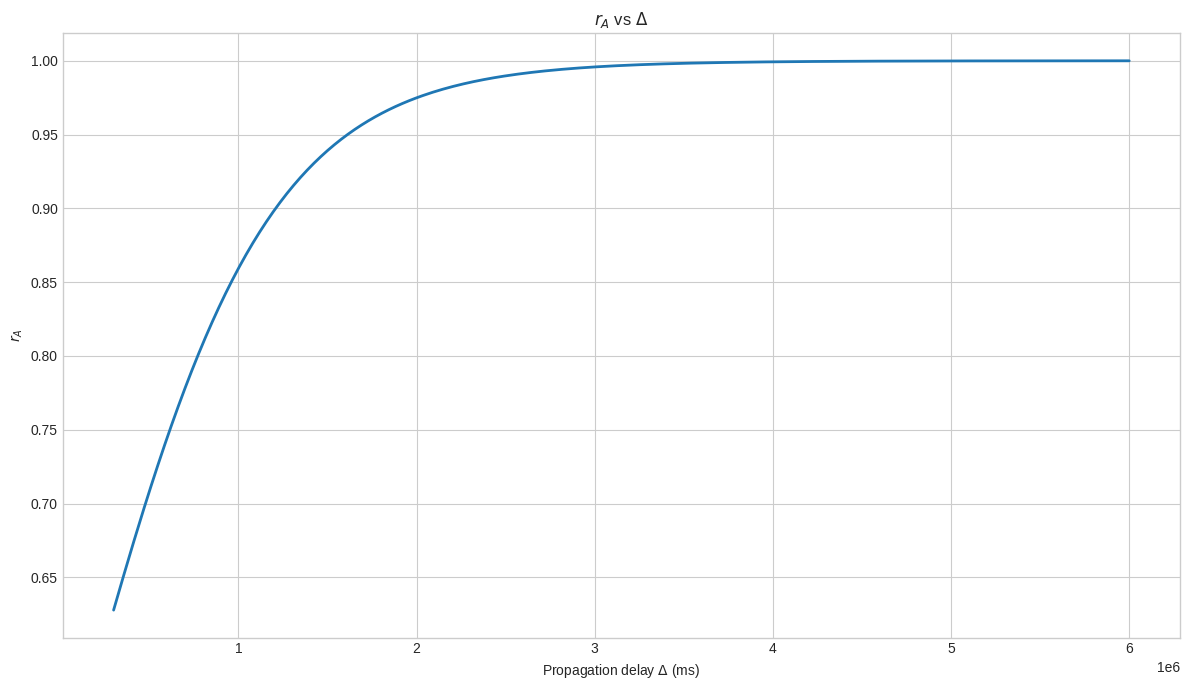

Write Python code to recreate this figure.
import argparse
import numpy as np
import matplotlib.pyplot as plt


def compute_r_A(alpha_a: float, T: float, Delta: np.ndarray) -> np.ndarray:
    """Compute r_A for given parameters.

    Parameters
    - alpha_a: dominant node hashrate share (0..1)
    - T: target block interval (ms)
    - Delta: propagation delay(s) (ms), scalar or ndarray
    """
    Delta = np.asarray(Delta, dtype=np.float64)

    E = np.exp(- alpha_a * Delta / T)

    # 支配的なノードのラウンド開始率
    numerator = (
        alpha_a * E
        + Delta * alpha_a * alpha_a * E / T
        + 1 - E
        - Delta * alpha_a * E / T
    )
    denominator = 1 + Delta * alpha_a * alpha_a * E / T - Delta * alpha_a * E / T
    pi_A = numerator / denominator

    W_A = 1.0
    W_1 = Delta * alpha_a * E / T
    W_2 = 1 - E - Delta * alpha_a * E / T
    S = (alpha_a - alpha_a * W_2 + W_2) / (1 + alpha_a * W_1 - W_1)
    W_O = W_1 * S + W_2

    r_A = pi_A * W_A + (1 - pi_A) * W_O
    return r_A


def main() -> None:
    parser = argparse.ArgumentParser(description="Plot r_A vs Delta (propagation delay)")
    parser.add_argument("--alpha", type=float, default=0.5, help="dominant node hashrate share α_A (default: 0.5)")
    parser.add_argument("--T", type=float, default=600000.0, help="target block interval T in ms (default: 600000)")
    parser.add_argument("--delta-min", type=float, default=300000.0, help="min Delta in ms (default: 300000)")
    parser.add_argument("--delta-max", type=float, default=6000000.0, help="max Delta in ms (default: 6000000)")
    parser.add_argument("--num", type=int, default=300, help="number of sample points (default: 300)")
    parser.add_argument("--out", type=str, default="r_A_vs_Delta.png", help="output figure filename")
    parser.add_argument("--no-show", action="store_true", help="do not display the plot window")
    args = parser.parse_args()

    # Delta grid
    Delta = np.linspace(args.delta_min, args.delta_max, args.num)
    r_A = compute_r_A(args.alpha, args.T, Delta)

    # Plot
    plt.style.use('seaborn-v0_8-whitegrid')
    fig, ax = plt.subplots(figsize=(12, 7))
    ax.plot(Delta, r_A, color="#1f77b4", lw=2)
    ax.set_title(r"$r_A$ vs $\Delta$")
    ax.set_xlabel(r"Propagation delay $\Delta$ (ms)")
    ax.set_ylabel(r"$r_A$")
    ax.grid(True)
    fig.tight_layout()
    plt.savefig(args.out, dpi=300)
    print(f"Saved figure to: {args.out}")
    if not args.no_show:
        try:
            plt.show()
        except Exception:
            pass


if __name__ == "__main__":
    main()
